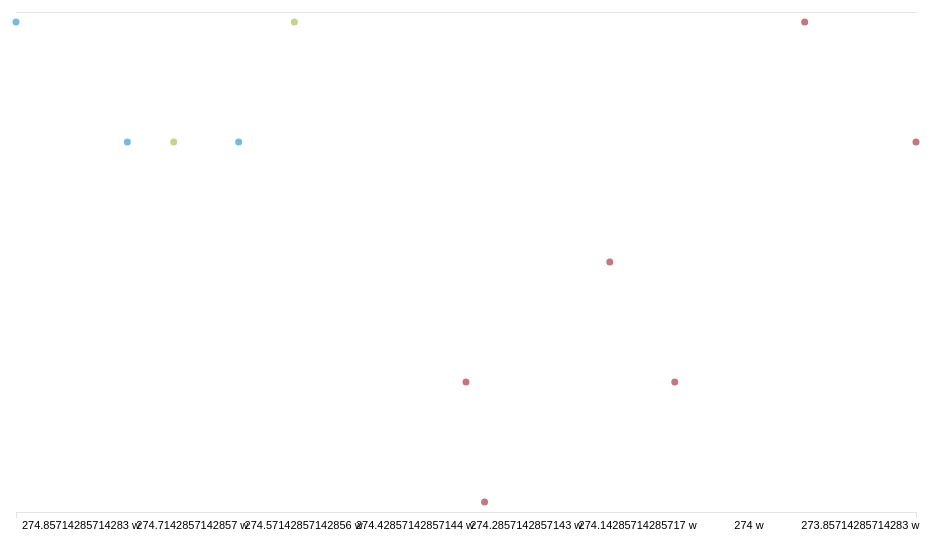
D3 v3 page, settled after 360 driven frames (6 s of simulated time); the page loaded 1 data file(s).


        var DateHelper = function (date) {
            if (!date) {
                date = new Date();
            }

            this.year = date.getFullYear();
            this.month = date.getMonth();
            this.day = date.getDate();
            this.date = new Date(this.year, this.month, this.day);
        }

        DateHelper.prototype.getDiff = function (date) {
            var d = new DateHelper(date);
            var diff = (this.date.getTime() - d.date.getTime()) / 86400000;

            return diff;
        };
        function draw() {
            var margin = { top: 20, right: 20, bottom: 40, left: 40 },
                width = 960 - margin.left - margin.right,
                height = 540 - margin.top - margin.bottom;

            /* 
             * value accessor - returns the value to encode for a given data object.
             * scale - maps value to a visual display encoding, such as a pixel position.
             * map function - maps from data value to display value
             * axis - sets up axis
             */


            // add the graph canvas to the body of the webpage
            var svg = d3.select(".chart-cotainer .chart").append("svg")
                .attr("width", width + margin.left + margin.right)
                .attr("height", height + margin.top + margin.bottom)
                .append("g")
                .attr("transform", "translate(" + margin.left + "," + margin.top + ")");

            // add the tooltip area to the webpage
            var tooltip = d3.select("body").append("div")
                .attr("class", "tooltip")
                .style("opacity", 0);

            // load data
            //d3.csv("Scatterplot.csv", function(error, data) {
            //8/2/18 7:56:01
            var parseDate = d3.time.format("%m/%d/%y %H:%M:%S").parse;

            d3.json("mv.json", function (error, originalData) {
                var today = new DateHelper();
                // Setup each row of data by formatting the Date for X, and by converting to a number for Y.
                data = originalData.data;


                // setup x 
                var xValue = function (d) { return d.date; }, // data -> value
                    xScale = d3.time.scale().range([0, width]), // value -> display
                    xMap = function (d) { return xScale(xValue(d)); }, // data -> display
                    xAxis = d3.svg.axis().scale(xScale).orient("bottom")
                        .tickFormat(function (d) {
                            var diff = today.getDiff(d);
                            if (diff === 0)
                                return 'now';
                            else if (diff < 7)
                                return diff + ' d';
                            else
                                return diff / 7 + ' w';
                        })

                // setup y
                var yValue = function (d) { return d.score; }, // data -> value
                    yScale = d3.scale.linear().range([height, 0]), // value -> display
                    yMap = function (d) { return yScale(yValue(d)); }, // data -> display
                    yAxis = d3.svg.axis().scale(yScale).orient("left");
                // .tickFormat(function (d) {
                //     return d;
                // });

                // setup fill color
                var cValue = function (d) { return d.category; },
                    color = function (key) {
                        return colors[key];
                    };
                data.company.forEach(function (d) {
                    var userScore = _.find(data.user, { date: d.date, score: d.score });
                    var departmentScore = _.find(data.department, { date: d.date, score: d.score });
                    d.date = parseDate(d.date);
                    d.score = +d.score;
                    d.category = userScore ? 'user' : (departmentScore ? 'department' : 'company');
                    if (userScore) {
                        d.category = 'user';
                        d.color = '#bdd888';
                    } else if (departmentScore) {
                        d.category = 'department';
                        d.color = '#72bddf';
                    } else {
                        d.category = 'company';
                        d.color = '#c3777e';
                    }
                });

                var caterories = _.groupBy(data.company, 'category');
                var colors = {};
                _.keys(caterories).forEach(function (item) {
                    colors[item] = caterories[item][0].color;
                });
                // data.department.forEach(function (d) {
                //     d.date = parseDate(d.date);
                //     d.score = +d.score;
                //     d.category = 'department';
                // });

                // data.user.forEach(function (d) {
                //     d.date = parseDate(d.date);
                //     d.score = +d.score;
                //     d.category = 'user';
                // });

                // change string (from CSV) into number format
                //   data.forEach(function(d) {
                //     d.Calories = +d.Calories;
                //     d["Protein (g)"] = +d["Protein (g)"];
                // //    console.log(d);
                //   });

                // don't want dots overlapping axis, so add in buffer to data domain

                //xScale.domain(d3.extent(data.company, function(d) { return d.datey; }));
                //yScale.domain([d3.min(data.company, yValue)-1, d3.max(data.company, yValue)+1]);

                xScale.domain(d3.extent(data.company, function (d) { return d.date; }));
                yScale.domain([1, d3.max(data.company, function (d) { return d.score; })]);


                // x-axis
                svg.append("g")
                    .attr("class", "x axis")
                    .attr("transform", "translate(0," + (height + 10) + ")")
                    .call(xAxis)
                    .append("text")
                    .attr("class", "label")
                    .attr("x", width)
                    .attr("y", 0)
                    .style("text-anchor", "end");

                // y-axis
                svg.append("g")
                    .attr("class", "y axis")
                    .call(yAxis)
                    // .html('<i class="icon-fixed-width icon-user"></i>');
                    // .attr("class", "label")
                    // .attr("transform", "rotate(-90)")
                    .attr("y", 0)
                    .attr("dy", ".71em")
                    .style("text-anchor", "end");

                // draw company dots
                svg.selectAll(".dot")
                    .data(data.company)
                    .enter().append("circle")
                    .attr("class", "dot")
                    .attr("r", 3.5)
                    .attr("cx", xMap)
                    .attr("cy", yMap)
                    .style("fill", function (d) { return color(cValue(d)); });
                //   .on("mouseover", function(d) {
                //       tooltip.transition()
                //            .duration(200)
                //            .style("opacity", .9);
                //       tooltip.html(d.date + ' - ' + d.score)
                //            .style("left", (d3.event.pageX + 5) + "px")
                //            .style("top", (d3.event.pageY - 28) + "px");
                //   })
                //   .on("mouseout", function(d) {
                //       tooltip.transition()
                //            .duration(500)
                //            .style("opacity", 0);
                //   });

                svg.selectAll(".y .tick")
                    .html('')
                    .append('svg:foreignObject')
                    .attr("width", 25)
                    .attr("height", 25)
                    .attr("y", function (d) {
                        if (d == 5) {
                            return -18;
                        }
                        return 0;
                    })
                    .attr("x", -25)
                    .append("xhtml:body")
                    .html(function (d) {
                        if (d == 1) {
                            return '<i class="icon-tongue color-purple" style="font-size: 18px;">';
                        }
                        if (d == 5) {
                            return '<i class="grid-icon icon-happy color-purple" style="font-size: 18px;">';
                        }
                    });

                svg.selectAll('.y .tick:last-of-type')
                    .append("line") // <-C
                    .classed("grid-line", true)
                    .attr("x1", 0) // <-D
                    .attr("y1", -10)
                    .attr("x2", width)
                    .attr("y2", -10)  // <-E


                // draw legend
                //   var legend = svg.selectAll(".legend")
                //       .data(_.keys(caterories))
                //       .enter().append("g")
                //       .attr("class", "legend")
                //       .attr("transform", function(d, i) { return "translate(" + i * 20 + ", " + height + ")"; });

                // // // draw legend colored rectangles
                //   legend.append("rect")
                //       .attr("x", margin.left)
                //       .attr("width", 18)
                //       .attr("height", 18)
                //       .style("fill", function(d){
                //           return color(d);
                //       });

                // // draw legend text
                //   legend.append("text")
                //       .attr("x", width - 24)
                //       .attr("y", 9)
                //       .attr("dy", ".35em")
                //       .style("text-anchor", "end")
                //       .text(function(d) { 
                //           return d;
                //      })
                var legend5 = d3.select('.legend').selectAll("legend")
                    .data(_.keys(caterories))

                legend5.enter().append("div")
                    .attr("class", "legend-item")

                var p = legend5.append("p").attr("class", "container")
                p.append("div").attr("class", "key-dot").style("background", function (d, i) { return color(d) })
                p.insert("text").text(function (d, i) { return d })

            });
        };
        $(document).ready(function () {
            draw();
        });
    

### data: mv.json
{
 "data": {
  "startDate": "8/1/18 00:00:00",
  "endDate": "8/13/18 23:59:59",
  "company": [
   {
    "date": "8/7/18 10:00:01",
    "score": "5"
   },
   {
    "date": "8/8/18 10:00:01",
    "score": "4"
   },
   {
    "date": "8/8/18 20:00:01",
    "score": "4"
   },
   {
    "date": "8/9/18 22:00:01",
    "score": "5"
   },
   {
    "date": "8/9/18 10:00:01",
    "score": "4"
   },
   {
    "date": "8/11/18 11:00:01",
    "score": "2"
   },
   {
    "date": "8/11/18 15:00:01",
    "score": "1"
   },
   {
    "date": "8/12/18 18:00:01",
    "score": "3"
   },
   "... 3 more items"
  ],
  "department": [
   {
    "date": "8/7/18 10:00:01",
    "score": "5"
   },
   {
    "date": "8/8/18 10:00:01",
    "score": "4"
   },
   {
    "date": "8/8/18 20:00:01",
    "score": "4"
   },
   {
    "date": "8/9/18 22:00:01",
    "score": "5"
   },
   {
    "date": "8/9/18 10:00:01",
    "score": "4"
   }
  ],
  "user": [
   {
    "date": "8/8/18 20:00:01",
    "score": "4"
   },
   {
    "date": "8/9/18 22:00:01",
    "score": "5"
   }
  ]
 }
}